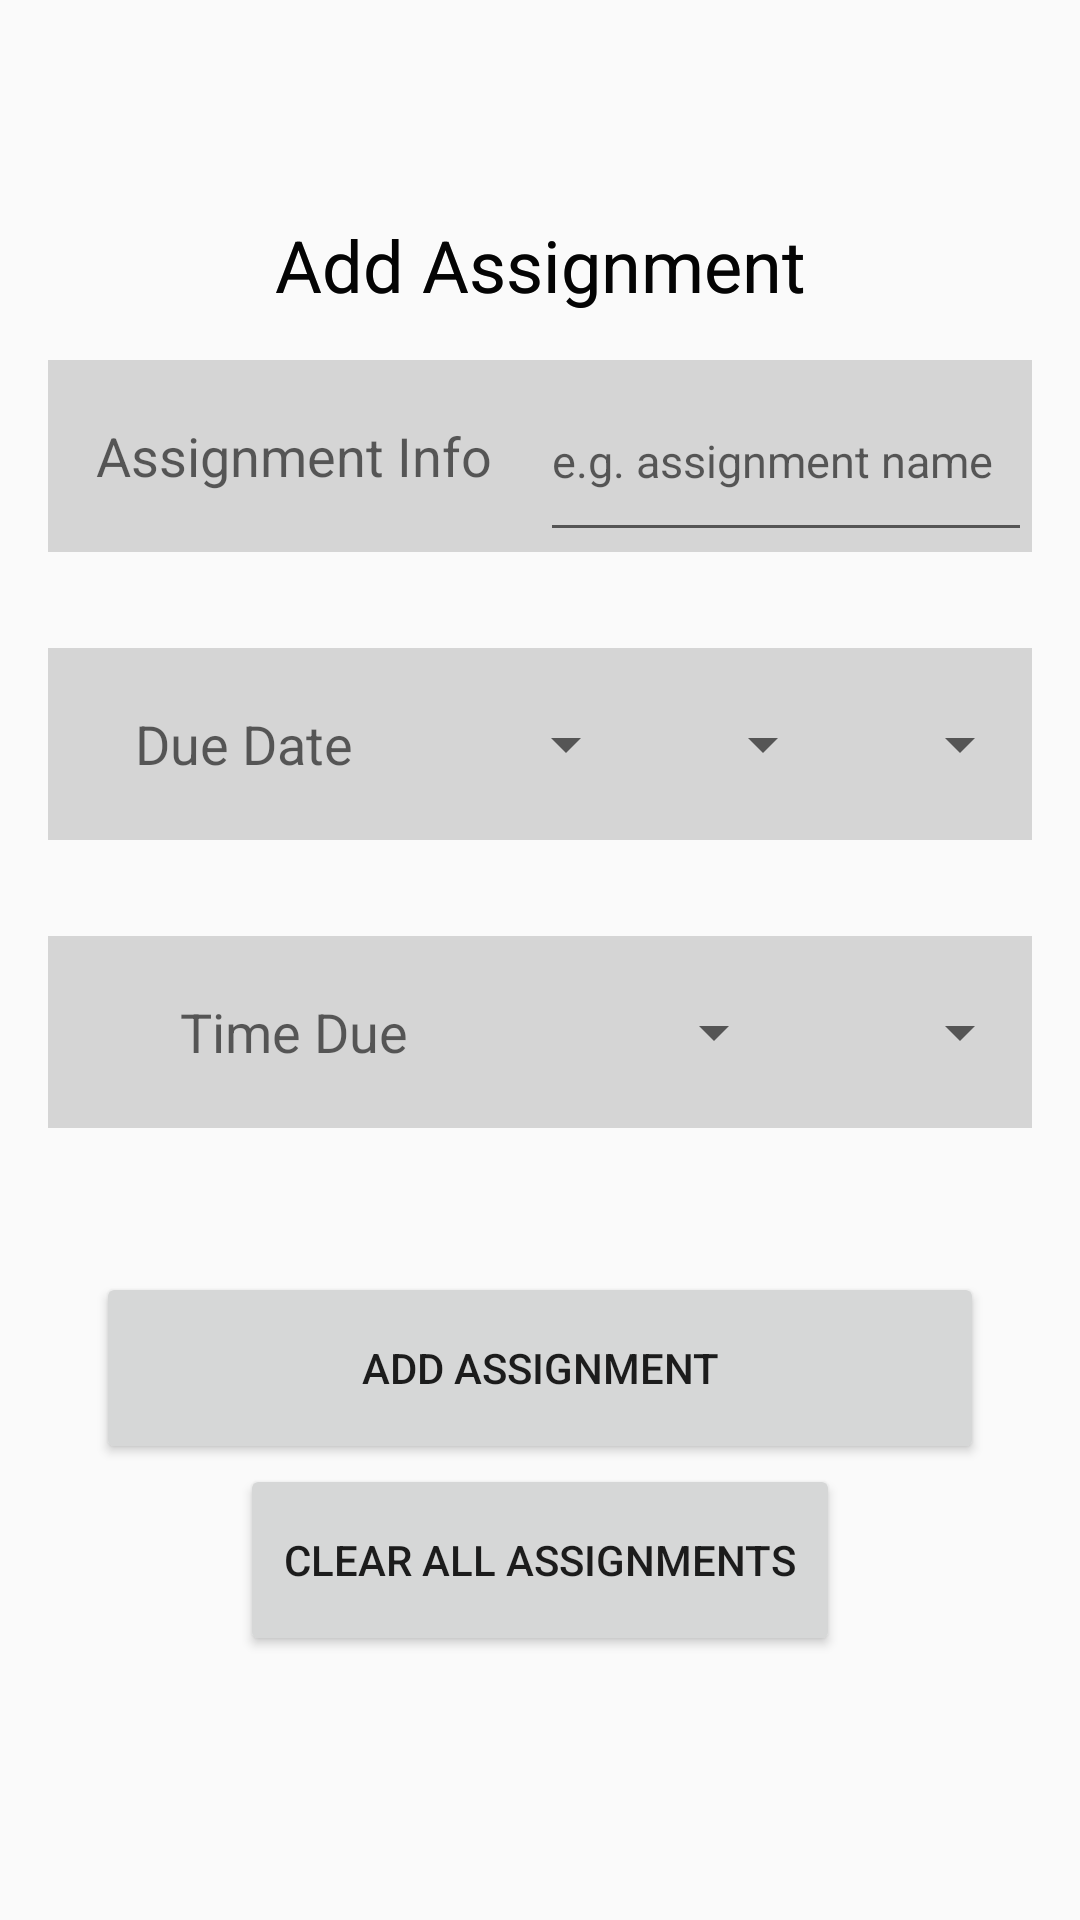

Android layout source for this screen:
<!-- AndroidManifest.xml: application theme AppTheme -->
<!-- res/layout/activity_add_homework.xml -->
<LinearLayout xmlns:android="http://schemas.android.com/apk/res/android"
    xmlns:app="http://schemas.android.com/apk/res-auto"
    xmlns:tools="http://schemas.android.com/tools"
    android:layout_width="match_parent"
    android:layout_height="match_parent"
    android:orientation="vertical"
    tools:context="com.example.boban.classwiz.AddHomework">

    <android.support.v7.widget.Toolbar
        android:id="@+id/toolbar"
        android:layout_width="match_parent"
        android:layout_height="?attr/actionBarSize"
        android:background="@color/primary"
        app:popupTheme="@style/Theme.AppCompat"
        app:theme="@style/ToolbarTheme" />

    <android.support.v4.widget.DrawerLayout
        android:id="@+id/drawer"
        android:layout_width="match_parent"
        android:layout_height="match_parent">

        <ScrollView xmlns:android="http://schemas.android.com/apk/res/android"
            android:layout_width="fill_parent"
            android:layout_height="fill_parent"
            android:fillViewport="true">

            <FrameLayout
                android:id="@+id/content_frame"
                android:layout_width="match_parent"
                android:layout_height="match_parent">


                <TextView
                    android:layout_width="match_parent"
                    android:layout_height="wrap_content"
                    android:layout_marginTop="16dp"
                    android:gravity="center"
                    android:text="Add Assignment"
                    android:textAppearance="?android:textAppearanceLarge"
                    android:textSize="24dp" />

                <TableRow
                    android:layout_width="match_parent"
                    android:layout_height="wrap_content"
                    android:layout_marginLeft="16dp"
                    android:layout_marginRight="16dp"
                    android:layout_marginTop="64dp"
                    android:background="#d5d5d5"
                    android:minHeight="?android:attr/listPreferredItemHeight">

                    <TextView
                        android:layout_width="0dp"
                        android:layout_height="match_parent"
                        android:layout_weight="1"
                        android:gravity="center"
                        android:text="Assignment Info"
                        android:textAppearance="?android:textAppearanceMedium" />

                    <EditText
                        android:id="@+id/assignmentName"
                        android:layout_width="0dp"
                        android:layout_height="match_parent"
                        android:layout_weight="1"
                        android:hint="e.g. assignment name"
                        android:inputType="text"
                        android:textSize="15sp" />


                </TableRow>

                <TableRow
                    android:layout_width="match_parent"
                    android:layout_height="wrap_content"
                    android:layout_marginLeft="16dp"
                    android:layout_marginRight="16dp"
                    android:layout_marginTop="160dp"
                    android:background="#d5d5d5"
                    android:minHeight="?android:attr/listPreferredItemHeight">

                    <TextView
                        android:layout_width="0dp"
                        android:layout_height="match_parent"
                        android:layout_weight="1"
                        android:gravity="center"
                        android:text="Due Date"
                        android:textAppearance="?android:textAppearanceMedium" />

                    <Spinner
                        android:id="@+id/month"
                        android:layout_width="0dp"
                        android:layout_height="match_parent"
                        android:layout_weight=".5"
                        android:inputType="numberDecimal" />

                    <Spinner
                        android:id="@+id/day"
                        android:layout_width="0dp"
                        android:layout_height="match_parent"
                        android:layout_weight=".5"
                        android:inputType="numberDecimal" />

                    <Spinner
                        android:id="@+id/year"
                        android:layout_width="0dp"
                        android:layout_height="match_parent"
                        android:layout_weight=".5"
                        android:inputType="numberDecimal" />


                </TableRow>

                <TextView
                    android:layout_width="match_parent"
                    android:layout_height="wrap_content"
                    android:gravity="center"
                    android:paddingTop="16dp"
                    android:text="Add Assignment"
                    android:textAppearance="?android:textAppearanceLarge"
                    android:textSize="24dp" />

                <TableRow
                    android:layout_width="match_parent"
                    android:layout_height="wrap_content"
                    android:layout_marginLeft="16dp"
                    android:layout_marginRight="16dp"
                    android:layout_marginTop="256dp"
                    android:background="#d5d5d5"
                    android:minHeight="?android:attr/listPreferredItemHeight">

                    <TextView
                        android:layout_width="0dp"
                        android:layout_height="match_parent"
                        android:layout_weight="1"
                        android:gravity="center"
                        android:text="Time Due"
                        android:textAppearance="?android:textAppearanceMedium" />

                    <Spinner
                        android:id="@+id/hour"
                        android:layout_width="0dp"
                        android:layout_height="match_parent"
                        android:layout_weight=".5"
                        android:inputType="numberDecimal" />

                    <Spinner
                        android:id="@+id/minute"
                        android:layout_width="0dp"
                        android:layout_height="match_parent"
                        android:layout_weight=".5"
                        android:inputType="numberDecimal" />


                </TableRow>

                <Button
                    android:id="@+id/addAssignment"
                    android:layout_width="match_parent"
                    android:layout_height="wrap_content"
                    android:layout_marginLeft="32dp"
                    android:layout_marginRight="32dp"
                    android:layout_marginTop="368dp"
                    android:minHeight="?android:attr/listPreferredItemHeight"
                    android:text="Add Assignment" />

                <Button
                    android:id="@+id/clear"
                    android:layout_width="match_parent"
                    android:layout_height="wrap_content"
                    android:layout_marginLeft="80dp"
                    android:layout_marginRight="80dp"
                    android:layout_marginTop="432dp"
                    android:minHeight="?android:attr/listPreferredItemHeight"
                    android:text="Clear All Assignments" />

            </FrameLayout>
        </ScrollView>


        <ListView
            android:id="@android:id/list"
            android:layout_width="305dp"
            android:layout_height="match_parent"
            android:layout_gravity="start"
            android:background="@android:color/white" />
    </android.support.v4.widget.DrawerLayout>


</LinearLayout>
<!-- resources referenced by this layout -->
<resources>
  <style name="ToolbarTheme" parent="Theme.AppCompat">
          <item name="android:textColorPrimary">@color/abc_primary_text_material_dark</item>
          <item name="actionMenuTextColor">@color/abc_primary_text_material_dark</item>
          <item name="android:textColorSecondary">@color/abc_secondary_text_material_dark</item>
      </style>
  <style name="AppTheme" parent="AppTheme.Base">
  
      </style>
  <style name="AppTheme.Base" parent="Theme.AppCompat.Light">
          <item name="colorPrimary">@color/primary</item>
          <item name="colorPrimaryDark">@color/primaryDark</item>
          <item name="android:windowNoTitle">true</item>
          <item name="android:windowActionBar">false</item>
          <item name="windowActionBar">false</item>
      </style>
</resources>
